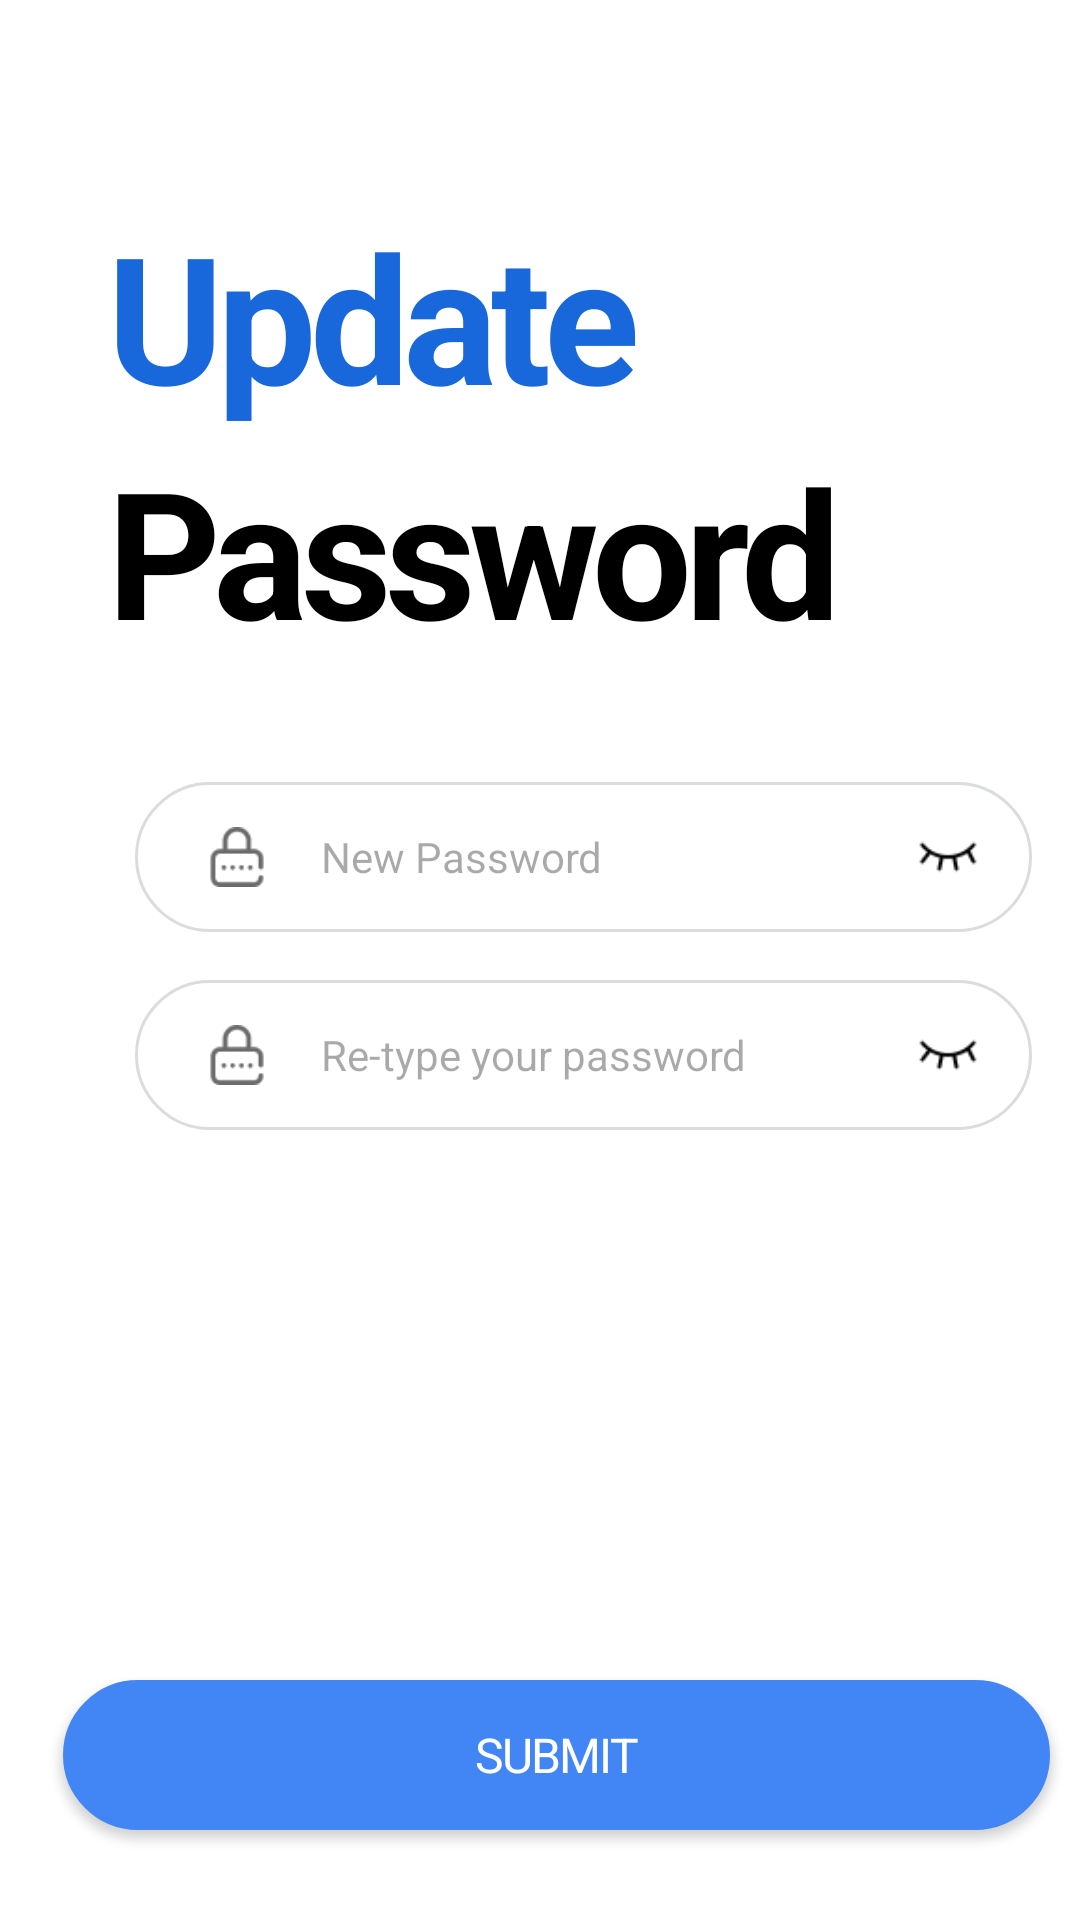

Write the Android layout XML for this screen, with the resource values it uses.
<!-- AndroidManifest.xml: application theme Theme.SlickNewZ -->
<!-- res/layout/activity_updatepass.xml -->
<RelativeLayout
    xmlns:android="http://schemas.android.com/apk/res/android"
    android:layout_width="match_parent"
    android:layout_height="match_parent"
    android:background="@color/white">

    
    <ScrollView
        android:layout_width="match_parent"
        android:layout_height="match_parent"
        android:layout_above="@+id/btnSubmit"
        android:padding="16dp">

        <LinearLayout
            android:layout_width="match_parent"
            android:layout_height="wrap_content"
            android:orientation="vertical"
            android:gravity="start">



            
            <LinearLayout
                android:layout_width="wrap_content"
                android:layout_height="wrap_content"
                android:orientation="vertical"
                android:layout_marginBottom="8dp">

                <TextView
                    android:layout_width="280dp"
                    android:layout_height="wrap_content"
                    android:text="@string/update"
                    android:textStyle="bold"
                    android:textAppearance="@style/hello_there"
                    android:lineSpacingExtra="-2sp"
                    android:layout_alignParentLeft="true"
                    android:layout_marginLeft="21dp"
                    android:layout_alignParentTop="true"
                    android:layout_marginTop="50dp"
                    android:gravity="top"
                    style="@style/forgot_pass_title" />

                <TextView
                    android:layout_width="280dp"
                    android:layout_height="wrap_content"
                    android:text="@string/password"
                    android:textStyle="bold"
                    android:textColor="#000000"
                    android:textAppearance="@style/hello_there"
                    android:layout_alignParentLeft="true"
                    android:layout_marginLeft="21dp"
                    android:layout_alignParentTop="true"
                    android:gravity="top"
                    style="@style/forgot_pass_title" />
            </LinearLayout>



            
            <LinearLayout
                android:layout_width="match_parent"
                android:layout_height="50dp"
                android:orientation="horizontal"
                android:background="@drawable/rounded_box"
                android:layout_alignParentLeft="true"
                android:layout_marginLeft="29dp"
                android:layout_alignParentTop="true"
                android:layout_marginBottom="16dp"
                android:layout_marginTop="30dp"
                android:gravity="center_vertical">

                <ImageView
                    android:layout_width="20dp"
                    android:layout_height="20dp"
                    android:layout_alignParentLeft="true"
                    android:layout_marginLeft="24dp"
                    android:layout_alignParentTop="true"
                    android:layout_marginRight="18dp"
                    android:src="@drawable/ic_password"
                    />

                <EditText
                    android:id="@+id/etPassword"
                    android:layout_width="0dp"
                    android:layout_height="match_parent"
                    android:layout_weight="1"
                    android:hint="@string/new_password_hint"
                    android:textColor="#000"
                    android:background="@android:color/transparent"
                    style="@style/signup_fields"
                    android:inputType="textPassword"/>


                <ImageView
                    android:id="@+id/ivTogglePassword"
                    android:layout_width="20dp"
                    android:layout_height="20dp"
                    android:src="@drawable/ic_eye"
                    android:layout_marginEnd="18dp"
                    android:layout_marginRight="24dp"
                    />
            </LinearLayout>

            
            <LinearLayout
                android:layout_width="match_parent"
                android:layout_height="50dp"
                android:orientation="horizontal"
                android:background="@drawable/rounded_box"
                android:layout_alignParentLeft="true"
                android:layout_marginLeft="29dp"
                android:layout_alignParentTop="true"
                android:layout_marginBottom="16dp"
                android:gravity="center_vertical">

                <ImageView
                    android:layout_width="20dp"
                    android:layout_height="20dp"
                    android:layout_alignParentLeft="true"
                    android:layout_marginLeft="24dp"
                    android:layout_alignParentTop="true"
                    android:layout_marginRight="18dp"
                    android:src="@drawable/ic_password"
                    />

                <EditText
                    android:id="@+id/etConfirmPassword"
                    android:layout_width="0dp"
                    android:layout_height="match_parent"
                    android:layout_weight="1"
                    android:hint="@string/retype_password_hint"
                    android:textColor="#000"
                    android:background="@android:color/transparent"
                    style="@style/signup_fields"
                    android:inputType="textPassword"/>

                <ImageView
                    android:id="@+id/ivToggleConfirmPassword"
                    android:layout_width="20dp"
                    android:layout_height="20dp"
                    android:src="@drawable/ic_eye"
                    android:layout_marginEnd="18dp"
                    android:layout_marginLeft="24dp"/>
            </LinearLayout>
        </LinearLayout>
    </ScrollView>

    
    <Button
        android:id="@+id/btnSubmit"
        android:layout_width="match_parent"
        android:layout_height="50dp"
        android:layout_alignParentBottom="true"
        android:backgroundTint="#4285F4"
        android:text="@string/submit_txt"
        android:textColor="#FFFFFF"
        android:textSize="16sp"
        android:layout_marginLeft="21dp"
        android:layout_marginRight="10dp"
        android:layout_marginBottom="30dp"
        android:background="@drawable/rounded_box"
        style="@style/sign_in_button" />
</RelativeLayout>
<!-- resources referenced by this layout -->
<resources>
  <color name="white">#FFFFFF</color>
  <!-- drawable ic_eye: png bitmap (drawable, 467 bytes) -->
  <!-- drawable ic_password: png bitmap (drawable, 582 bytes) -->
  <!-- drawable rounded_box (drawable) -->
  <shape xmlns:android="http://schemas.android.com/apk/res/android">
      <solid android:color="#FFFFFF" />
      <corners android:radius="25dp" />
      <stroke android:width="1dp" android:color="#DADCE0" />
  </shape>
  <string name="new_password_hint">New Password</string>
  <string name="password">Password</string>
  <string name="retype_password_hint">Re-type your password</string>
  <string name="submit_txt">Submit</string>
  <string name="update">Update</string>
  <style name="forgot_pass_title">
          <item name="android:textSize">59sp</item>
          <item name="android:letterSpacing">-0.04</item>
          <item name="android:textColor">#1868DB</item>
          <item name="fontFamily">@font/montserrat_regular</item>
      </style>
  <style name="hello_there">
          <item name="android:textSize">40sp</item>
          <item name="android:letterSpacing">-0.04</item>
          <item name="android:textColor">#1868DB</item>
          <item name="fontFamily">@font/montserrat_regular</item>
      </style>
  <style name="sign_in_button">
          <item name="android:textSize">16.2sp</item>
          <item name="android:letterSpacing">-0.04</item>
          <item name="android:textColor">#FFFFFF</item>
          <item name="android:background">#1868DB</item>
          <item name="fontFamily">@font/montserrat_regular</item>
      </style>
  <style name="signup_fields">
          <item name="android:textSize">14sp</item>
          <item name="android:textColor">#B0B0B0</item>
          <item name="fontFamily">@font/montserrat_regular</item>
      </style>
  <style name="Theme.SlickNewZ" parent="Theme.Material3.DayNight.NoActionBar">
          
          <item name="colorPrimary">@color/primaryColor</item>
          <item name="colorPrimaryVariant">@color/primaryColor</item>
          <item name="colorOnPrimary">@color/white</item>
          <item name="android:windowBackground">@color/white</item>
          <item name="fontFamily">@font/montserrat_regular</item>
      </style>
  <color name="primaryColor">#1868DB</color>
</resources>
